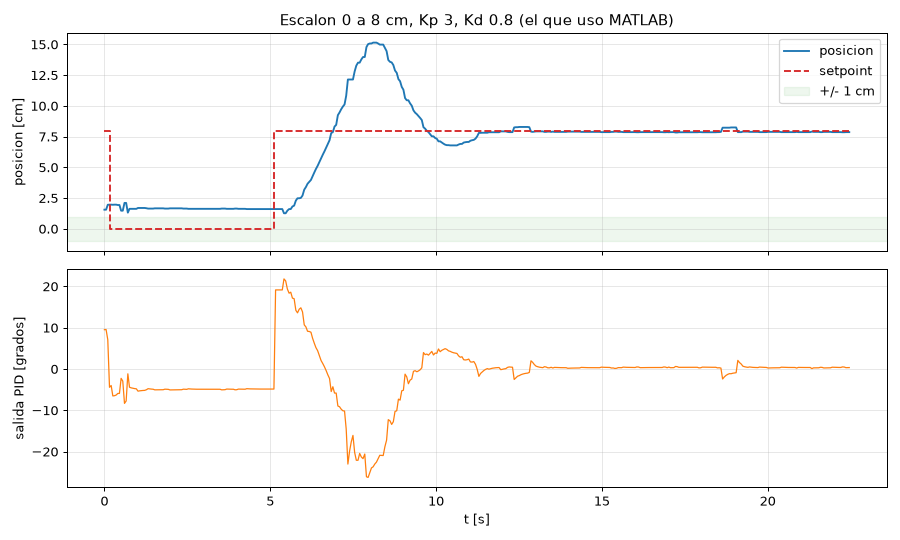

Source data for this figure (header and first rows):
604059, 1.56, 8.00, 9.53
604110, 1.56, 8.00, 9.57
604161, 1.96, 8.00, 7.11
604213, 1.97, 0.00, -4.41
604263, 1.97, 0.00, -3.98
604313, 1.96, 0.00, -6.50
604363, 1.97, 0.00, -6.45
604413, 1.97, 0.00, -6.29
604463, 1.94, 0.00, -5.91
604513, 1.94, 0.00, -5.88
604563, 1.48, 0.00, -2.25
604613, 1.48, 0.00, -2.91
604665, 2.11, 0.00, -8.31
604715, 2.11, 0.00, -7.72
604766, 1.32, 0.00, -1.15
604816, 1.63, 0.00, -4.40
604868, 1.63, 0.00, -4.55
604919, 1.63, 0.00, -4.65
604971, 1.63, 0.00, -4.73
605022, 1.63, 0.00, -4.78
605072, 1.70, 0.00, -5.35
605122, 1.70, 0.00, -5.27
605173, 1.70, 0.00, -5.22
605223, 1.70, 0.00, -5.18
605273, 1.70, 0.00, -5.16
605324, 1.68, 0.00, -5.01
605376, 1.65, 0.00, -4.75
605426, 1.65, 0.00, -4.81
605478, 1.65, 0.00, -4.85
605528, 1.65, 0.00, -4.88
605578, 1.67, 0.00, -5.03
605628, 1.67, 0.00, -5.02
605678, 1.67, 0.00, -5.01
605728, 1.67, 0.00, -5.01
605780, 1.67, 0.00, -5.01
605831, 1.67, 0.00, -5.00
605883, 1.65, 0.00, -4.87
605935, 1.65, 0.00, -4.89
605986, 1.65, 0.00, -4.91
606037, 1.67, 0.00, -5.05
606087, 1.67, 0.00, -5.04
606137, 1.67, 0.00, -5.02
606188, 1.67, 0.00, -5.02
606238, 1.67, 0.00, -5.01
606288, 1.67, 0.00, -5.01
606339, 1.67, 0.00, -5.00
606389, 1.67, 0.00, -5.00
606440, 1.65, 0.00, -4.87
606491, 1.65, 0.00, -4.89
606541, 1.65, 0.00, -4.91
606591, 1.63, 0.00, -4.78
606641, 1.63, 0.00, -4.82
606691, 1.63, 0.00, -4.84
606741, 1.63, 0.00, -4.86
606792, 1.63, 0.00, -4.87
606842, 1.63, 0.00, -4.88
606892, 1.63, 0.00, -4.88
606942, 1.63, 0.00, -4.88
606994, 1.63, 0.00, -4.89
607046, 1.63, 0.00, -4.89
607096, 1.63, 0.00, -4.89
... 383 more rows
